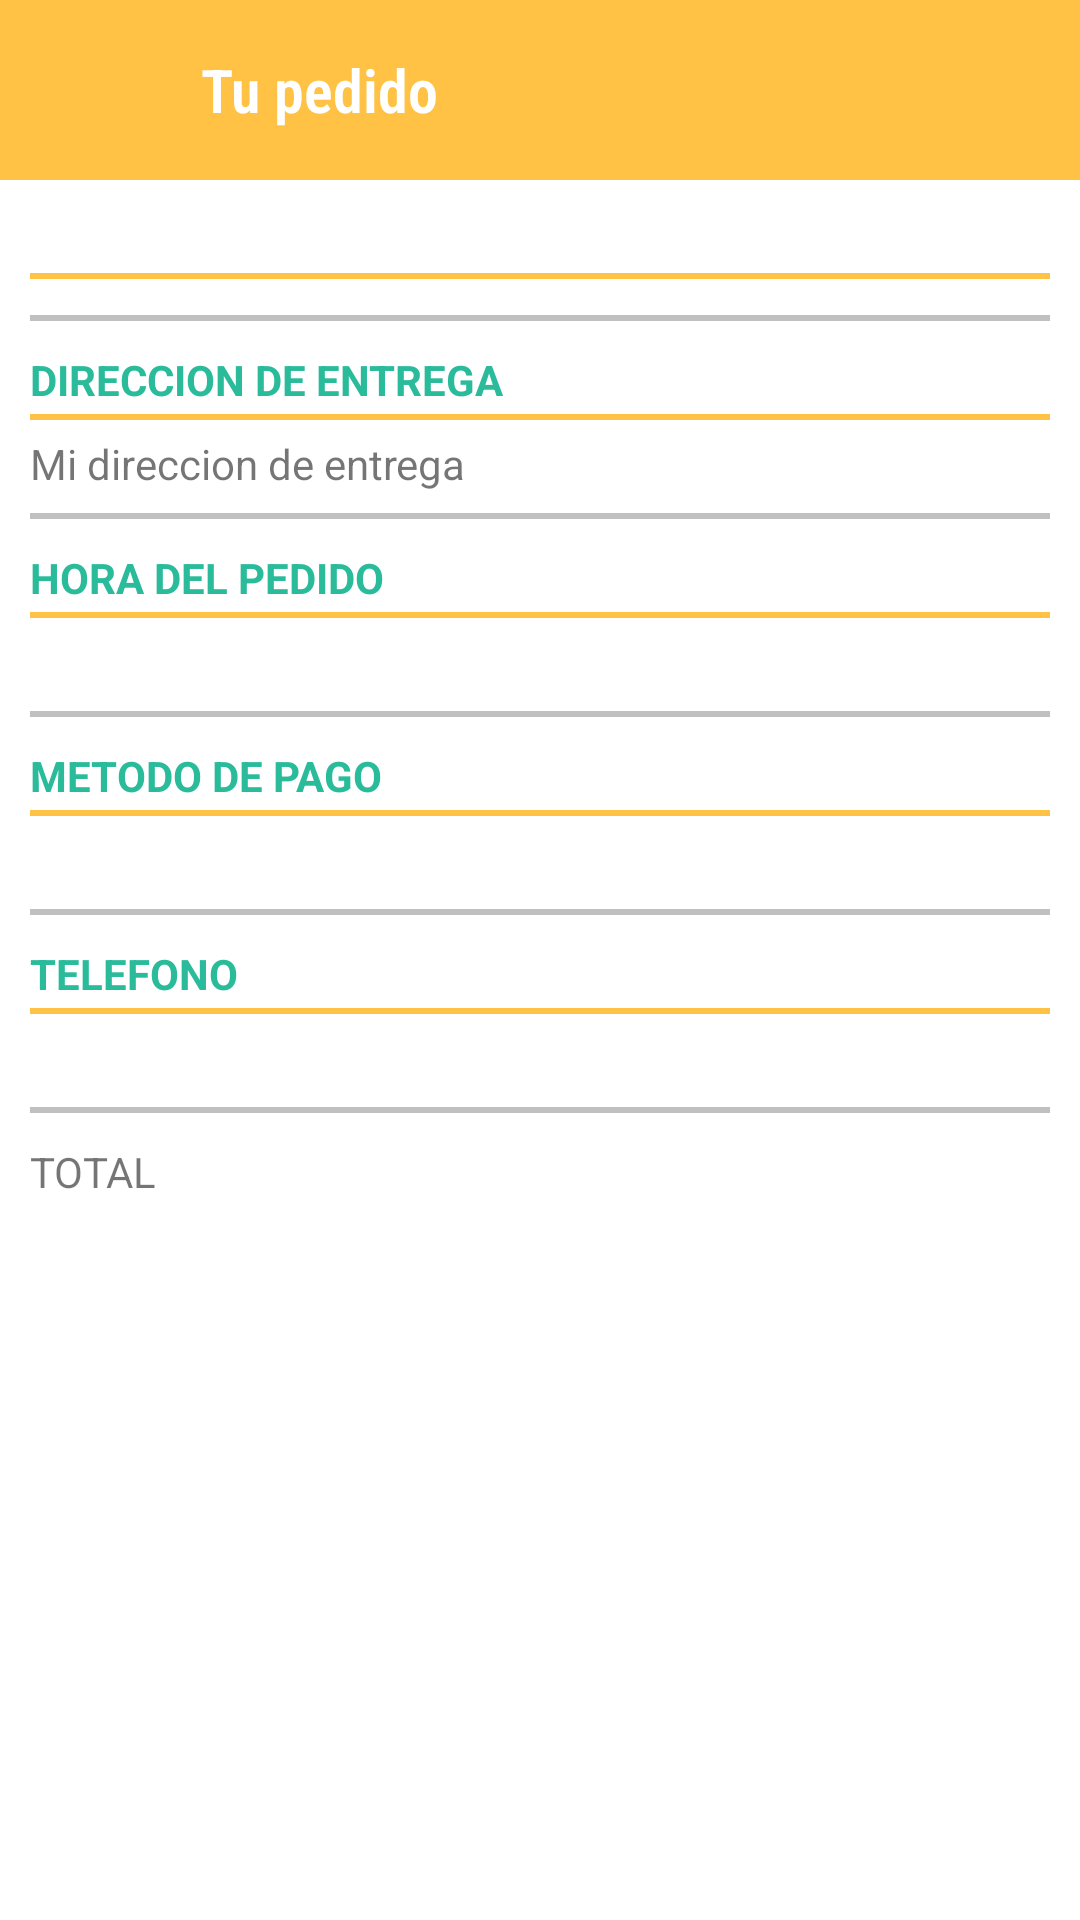

This screen was rendered from an Android layout file. Write that file and the resources it references.
<!-- AndroidManifest.xml: application theme AppTheme -->
<!-- res/layout/activity_order_details.xml -->
<?xml version="1.0" encoding="utf-8"?>
<layout xmlns:android="http://schemas.android.com/apk/res/android"
    xmlns:app="http://schemas.android.com/apk/res-auto"
    xmlns:tools="http://schemas.android.com/tools">

    <data>

        <variable
            name="model"
            type="com.jhernando.glovomvvm.viewmodel.OrderDetailViewModel" />
    </data>

    <RelativeLayout
        android:layout_width="match_parent"
        android:layout_height="match_parent">

        <LinearLayout
            android:layout_width="match_parent"
            android:layout_height="60dp"
            android:background="@color/colorPrimary"
            android:orientation="horizontal">

            <ImageView
                android:id="@+id/arrowBack"
                android:layout_width="57dp"
                android:layout_height="49dp"
                android:background="@drawable/ic_arrow_back_black_24dp" />

            <TextView
                android:id="@+id/orderSom"
                android:layout_width="match_parent"
                android:layout_height="match_parent"
                android:layout_marginLeft="10dp"
                android:layout_weight="1"
                android:fontFamily="sans-serif-condensed-light"
                android:gravity="center|start"
                android:text="Tu pedido"
                android:textColor="@color/editTextColorWhite"
                android:textSize="20sp"
                android:textStyle="bold" />

        </LinearLayout>

        <ScrollView
            android:layout_width="match_parent"
            android:layout_height="wrap_content"
            android:layout_marginTop="60dp">

            <LinearLayout
                android:layout_width="match_parent"
                android:layout_height="match_parent"
                android:orientation="vertical"
                android:paddingBottom="100dp">

                <TextView
                    android:id="@+id/nameBusiness"
                    android:layout_width="wrap_content"
                    android:layout_height="wrap_content"
                    android:layout_marginLeft="10dp"
                    android:layout_marginTop="10dp"
                    android:textColor="@color/colorPrimaryDark"
                    android:textStyle="bold" />

                <View
                    android:layout_width="match_parent"
                    android:layout_height="2dp"
                    android:layout_marginHorizontal="10dp"
                    android:layout_marginTop="2dp"
                    android:background="@color/colorPrimary" />

                <androidx.recyclerview.widget.RecyclerView
                    android:id="@+id/OrderLinesRecycler"
                    android:layout_width="match_parent"
                    android:layout_height="wrap_content"
                    android:layout_marginHorizontal="10dp"
                    android:layout_marginBottom="10dp"
                    android:clipToPadding="false"
                    android:scrollbars="vertical"
                    app:layoutManager="androidx.recyclerview.widget.LinearLayoutManager"
                    app:setAdapter="@{model.getRecyclerOrderDetailAdapter()}">

                </androidx.recyclerview.widget.RecyclerView>

                <View
                    android:layout_width="match_parent"
                    android:layout_height="2dp"
                    android:layout_marginHorizontal="10dp"
                    android:layout_marginTop="2dp"
                    android:background="#c0c0c0" />

                <TextView
                    android:layout_width="match_parent"
                    android:layout_height="wrap_content"
                    android:layout_marginLeft="10dp"
                    android:layout_marginTop="10dp"
                    android:text="DIRECCION DE ENTREGA"
                    android:textColor="@color/colorPrimaryDark"
                    android:textStyle="bold" />

                <View
                    android:layout_width="wrap_content"
                    android:layout_height="2dp"
                    android:layout_marginHorizontal="10dp"
                    android:layout_marginTop="2dp"
                    android:background="@color/colorPrimary" />

                <TextView
                    android:layout_width="match_parent"
                    android:layout_height="match_parent"
                    android:layout_marginLeft="10dp"
                    android:layout_marginTop="5dp"
                    android:layout_marginBottom="5dp"
                    android:text="Mi direccion de entrega" />


                <View
                    android:layout_width="match_parent"
                    android:layout_height="2dp"
                    android:layout_marginHorizontal="10dp"
                    android:layout_marginTop="2dp"
                    android:background="#c0c0c0" />

                <TextView
                    android:layout_width="match_parent"
                    android:layout_height="wrap_content"
                    android:layout_marginLeft="10dp"
                    android:layout_marginTop="10dp"
                    android:text="HORA DEL PEDIDO"
                    android:textColor="@color/colorPrimaryDark"
                    android:textStyle="bold" />

                <View
                    android:layout_width="match_parent"
                    android:layout_height="2dp"
                    android:layout_marginHorizontal="10dp"
                    android:layout_marginTop="2dp"
                    android:background="@color/colorPrimary" />

                <TextView
                    android:id="@+id/horaEntrega"
                    android:layout_width="match_parent"
                    android:layout_height="match_parent"
                    android:layout_marginLeft="10dp"
                    android:layout_marginTop="5dp"
                    android:layout_marginBottom="5dp" />


                <View
                    android:layout_width="match_parent"
                    android:layout_height="2dp"
                    android:layout_marginHorizontal="10dp"
                    android:layout_marginTop="2dp"
                    android:background="#c0c0c0" />

                <TextView
                    android:layout_width="match_parent"
                    android:layout_height="match_parent"
                    android:layout_marginLeft="10dp"
                    android:layout_marginTop="10dp"
                    android:text="METODO DE PAGO"
                    android:textColor="@color/colorPrimaryDark"
                    android:textStyle="bold" />

                <View
                    android:layout_width="match_parent"
                    android:layout_height="2dp"
                    android:layout_marginHorizontal="10dp"
                    android:layout_marginTop="2dp"
                    android:background="@color/colorPrimary" />

                <TextView
                    android:id="@+id/spinnerPayment"
                    android:layout_width="match_parent"
                    android:layout_height="wrap_content"
                    android:layout_marginLeft="10dp"
                    android:layout_marginTop="5dp"
                    android:layout_marginBottom="5dp" />

                <View
                    android:layout_width="match_parent"
                    android:layout_height="2dp"
                    android:layout_marginHorizontal="10dp"
                    android:layout_marginTop="2dp"
                    android:background="#c0c0c0" />

                <TextView
                    android:layout_width="match_parent"
                    android:layout_height="wrap_content"
                    android:layout_marginLeft="10dp"
                    android:layout_marginTop="10dp"
                    android:text="TELEFONO"
                    android:textColor="@color/colorPrimaryDark"
                    android:textStyle="bold" />

                <View
                    android:layout_width="match_parent"
                    android:layout_height="2dp"
                    android:layout_marginHorizontal="10dp"
                    android:layout_marginTop="2dp"
                    android:background="@color/colorPrimary" />

                <TextView
                    android:id="@+id/numTlfnDetail"
                    android:layout_width="match_parent"
                    android:layout_height="match_parent"
                    android:layout_marginLeft="10dp"
                    android:layout_marginTop="5dp"
                    android:layout_marginBottom="5dp" />

                <View
                    android:layout_width="match_parent"
                    android:layout_height="2dp"
                    android:layout_marginHorizontal="10dp"
                    android:layout_marginTop="2dp"
                    android:background="#c0c0c0" />


                <LinearLayout
                    android:layout_width="match_parent"
                    android:layout_height="wrap_content"
                    android:orientation="horizontal"
                    android:weightSum="1">

                    <TextView
                        android:layout_width="0dp"
                        android:layout_height="wrap_content"
                        android:layout_marginLeft="10dp"
                        android:layout_marginTop="10dp"
                        android:layout_weight="0.2"
                        android:text="TOTAL" />

                    <TextView
                        android:id="@+id/totalPrice"
                        android:layout_width="0dp"
                        android:layout_height="wrap_content"
                        android:layout_marginLeft="10dp"
                        android:layout_marginTop="10dp"
                        android:layout_weight="0.8"
                        android:gravity="center"
                        android:textStyle="bold" />
                </LinearLayout>
            </LinearLayout>
        </ScrollView>
    </RelativeLayout>
</layout>
<!-- resources referenced by this layout -->
<resources>
  <color name="colorPrimary">#ffc244</color>
  <color name="colorPrimaryDark">#2ABB9B</color>
  <color name="editTextColorWhite">#ffffff</color>
  <style name="AppTheme" parent="Theme.MaterialComponents.Light.NoActionBar">
          
          <item name="android:windowSoftInputMode">stateHidden</item>
          <item name="colorPrimary">@color/colorPrimary</item>
          <item name="colorPrimaryDark">@color/colorPrimaryDark</item>
          <item name="colorAccent">@color/colorAccent</item>
      </style>
  <color name="colorAccent">#0f0f0f</color>
</resources>
